Run: headless pygame with SDL's dummy video driver; simulated clock (each Clock.tick advances the game by its frame time, no real sleeping); random seed 0; keys injected as events and as key.get_pressed() state; no mouse input.
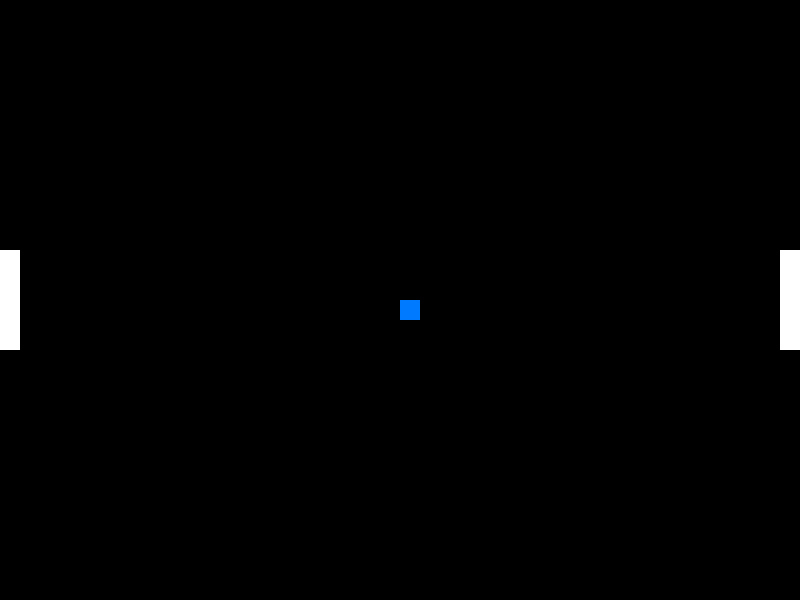
Frame 1 of 4 · flips 1–60 · no input
Frame 2 of 4 · flips 61–180 · tapped SPACE, RETURN · held RIGHT (→), D · screen unchanged from frame 1, image omitted
Frame 3 of 4 · flips 181–300 · held DOWN (↓), S · screen unchanged from frame 2, image omitted
Frame 4 of 4 · flips 301–420 · held LEFT (←), A, UP (↑), W · screen unchanged from frame 3, image omitted

The pygame program that drew these frames:

import os
import pygame

def add(a, b):
    return tuple(map(lambda x, y: x + y, a, b))

def sub(a, b):
    return tuple(map(lambda x, y: x - y, a, b))

def scale(a, c):
    return tuple(map(lambda x: x * c, a))

def clear_screen(screen):
    screen.fill((0, 0, 0))

class Rectangle(object):

    def __init__(self, pos, dim, color = (255, 255, 255)):
        self.color = color
        self.pos = pos
        self.dim = dim
        self.vel = (0, 0)

    def draw(self, screen):
        pygame.draw.rect(screen, self.color, self.pos + self.dim)

    def update_pos(self, delta_time):
        self.pos = add(self.pos, scale(self.vel, delta_time))

    def intersects(self, other):
        pos1 = min(self.pos[0], other.pos[0]), min(self.pos[1], other.pos[1])
        pos2 = max(self.pos[0] + self.dim[0], other.pos[0] + other.dim[0]), max(self.pos[1] + self.dim[1], other.pos[1] + other.dim[1])
        dim = sub(pos2, pos1)
        area_observed = dim[0] * dim[1]
        area_expected = (self.dim[0] + other.dim[0]) * (self.dim[1] + other.dim[1])
        return area_expected >= area_observed
    

def main():

    fps = 240
    screen_dim = 800, 600
    paddle_dim = 20, 100
    ball_dim = 20, 20
    player_init_pos = 0, screen_dim[1] / 2 - paddle_dim[1] / 2
    enemy_init_pos = screen_dim[0] - paddle_dim[0], screen_dim[1] / 2 - paddle_dim[1] / 2

    paddle_speed = 1
    ball_speed = .5

    pygame.init()
    pygame.display.set_caption('Pong')
    screen = pygame.display.set_mode(screen_dim)

    game_objects = list()

    player = Rectangle(player_init_pos, paddle_dim)
    enemy = Rectangle(enemy_init_pos, paddle_dim)
    ball = Rectangle(scale(screen_dim, .5), ball_dim, (0, 122, 255))
    top = Rectangle((0, 0), (screen_dim[0], 1), (255, 0, 0))
    bot = Rectangle((0, screen_dim[1]), (screen_dim[0], 1), (255, 0, 0))

    game_objects.append(ball)
    game_objects.append(player)
    game_objects.append(enemy)



    ball.vel = -ball_speed, ball_speed

    # Input variables
    w_pressed = False
    s_pressed = False
    space_pressed = False

    previous_time = pygame.time.get_ticks()
    running = True
    while running:

        delta_time = pygame.time.get_ticks() - previous_time 
        previous_time = pygame.time.get_ticks()

        ### GET INPUT ###
        for event in pygame.event.get():

            if event.type == pygame.QUIT:
                running = False

            if event.type == pygame.KEYDOWN:
                if event.key == pygame.K_w:
                    w_pressed = True
                if event.key == pygame.K_s:
                    s_pressed = True
                if event.key == pygame.K_SPACE:
                    space_pressed = True
                if event.key == pygame.K_ESCAPE:
                    running = False

            if event.type == pygame.KEYUP:
                if event.key == pygame.K_w:
                    w_pressed = False
                if event.key == pygame.K_s:
                    s_pressed = False
                if event.key == pygame.K_SPACE:
                    space_pressed = False
            
        ### GAME LOGIC ###
        if w_pressed and s_pressed:
            player.vel = 0, 0
        elif w_pressed:
            player.vel = 0, -paddle_speed 
        elif s_pressed:
            player.vel = 0, paddle_speed
        else:
            player.vel = 0, 0
        if space_pressed:
            pass

        if ball.intersects(player):
            ball.vel = -ball.vel[0], ball.vel[1]
        if ball.intersects(enemy):
            ball.vel = -ball.vel[0], ball.vel[1]
        if ball.intersects(top):
            ball.vel = ball.vel[0], -ball.vel[1]
        if ball.intersects(bot):
            ball.vel = ball.vel[0], -ball.vel[1]

        dif = ball.pos[1] - enemy.pos[1]
        if dif != 0:
            enemy.vel = 0, dif / abs(dif) * paddle_speed

        for game_object in game_objects:
            game_object.update_pos(delta_time)


        ### DISPLAY ###
        if int(pygame.time.get_ticks()) % (1000 // fps) == 0:

            clear_screen(screen)
            for game_object in game_objects:
                game_object.draw(screen)
            pygame.display.update()



    pygame.quit()

main()
